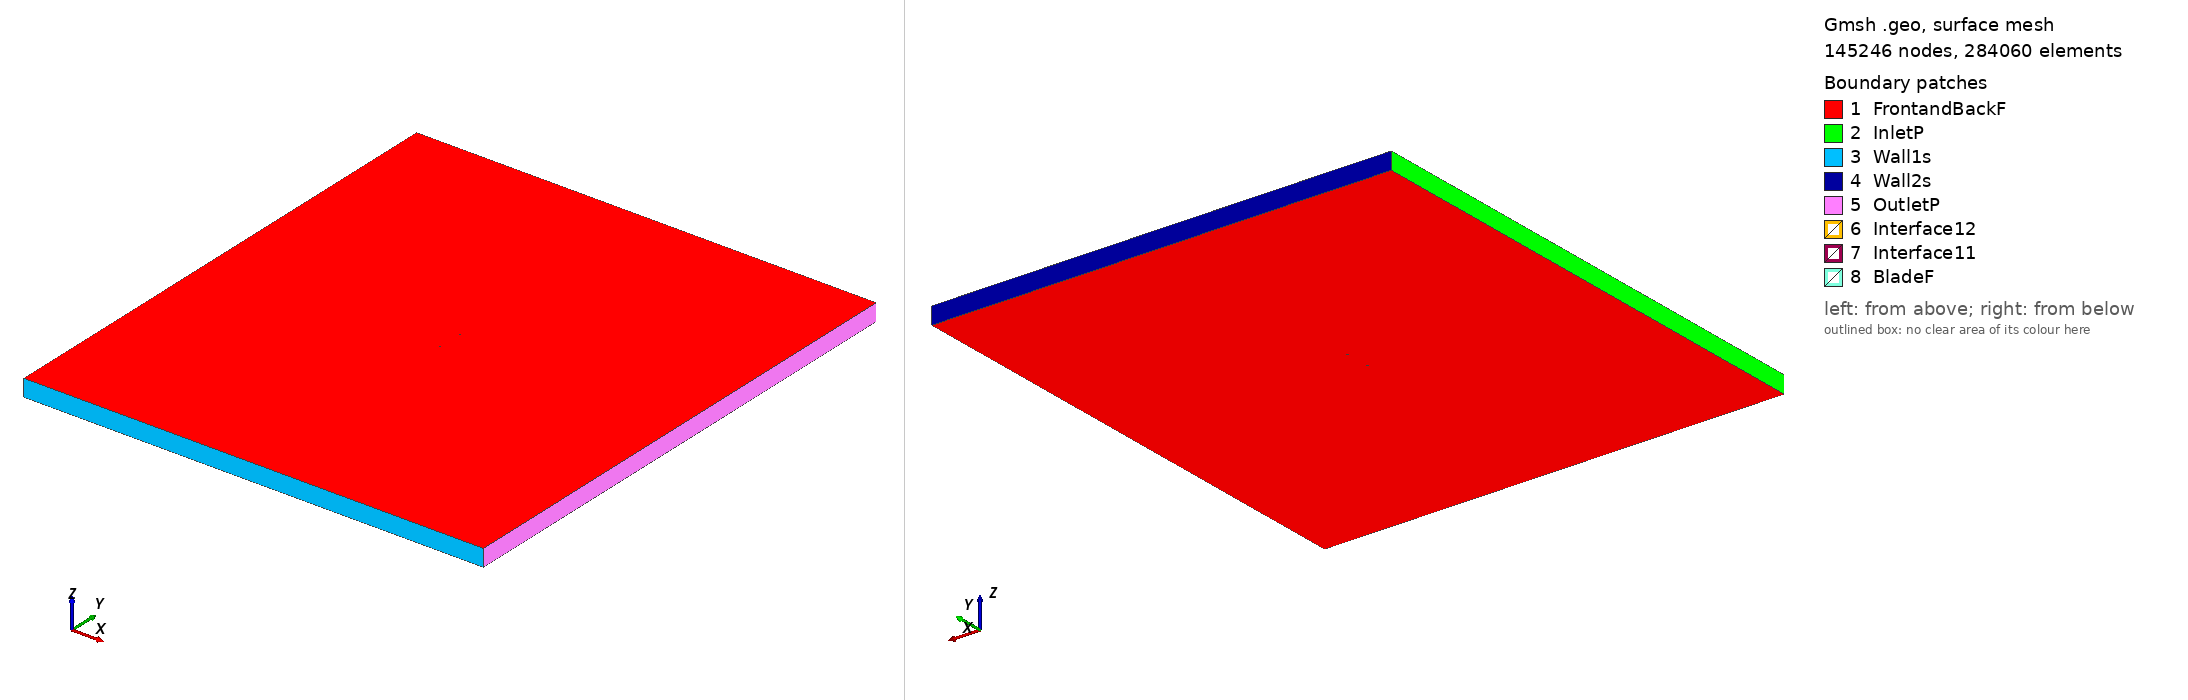

Gmsh geometry script, surface-meshed: 145246 nodes, 284060 surface elements. Boundary patches (legend numbers): 1 FrontandBackF, 2 InletP, 3 Wall1s, 4 Wall2s, 5 OutletP, 6 Interface12, 7 Interface11, 8 BladeF. Left view from above one corner, right view from below the opposite corner. Legend entries are the model's physical surfaces. The drawing asked Gmsh for element sizes between 1% and 20% of the model's largest extent; the script's own settings can give other sizes.

=== dga1182_tsr2_4.6927_aoa_-2.8808.geo (drawn) ===
SetFactory("OpenCASCADE");

Point(1) = {0.074851, 0.748406, 0, 1.0};
Point(2) = {0.073932, 0.748450, 0, 1.0};
Point(3) = {0.066056, 0.748840, 0, 1.0};
Point(4) = {0.050316, 0.749383, 0, 1.0};
Point(5) = {0.034579, 0.749848, 0, 1.0};
Point(6) = {0.018859, 0.750000, 0, 1.0};
Point(7) = {0.003146, 0.749995, 0, 1.0};
Point(8) = {-0.012551, 0.749676, 0, 1.0};
Point(9) = {-0.028224, 0.748888, 0, 1.0};
Point(10) = {-0.043874, 0.747629, 0, 1.0};
Point(11) = {-0.051604, 0.745119, 0, 1.0};
Point(12) = {-0.059476, 0.745430, 0, 1.0};
Point(13) = {-0.063371, 0.744762, 0, 1.0};
Point(14) = {-0.067266, 0.744095, 0, 1.0};
Point(15) = {-0.071137, 0.742957, 0, 1.0};
Point(16) = {-0.073056, 0.742075, 0, 1.0};
Point(17) = {-0.074905, 0.739782, 0, 1.0};
Point(18) = {-0.072903, 0.739019, 0, 1.0};
Point(19) = {-0.070924, 0.738725, 0, 1.0};
Point(20) = {-0.066974, 0.738296, 0, 1.0};
Point(21) = {-0.063032, 0.738023, 0, 1.0};
Point(22) = {-0.059098, 0.737906, 0, 1.0};
Point(23) = {-0.051241, 0.737909, 0, 1.0};
Point(24) = {-0.043393, 0.738068, 0, 1.0};
Point(25) = {-0.027625, 0.736976, 0, 1.0};
Point(26) = {-0.012023, 0.739175, 0, 1.0};
Point(27) = {0.003643, 0.740121, 0, 1.0};
Point(28) = {0.019293, 0.741380, 0, 1.0};
Point(29) = {0.034946, 0.742560, 0, 1.0};
Point(30) = {0.050580, 0.744133, 0, 1.0};
Point(31) = {0.066194, 0.746097, 0, 1.0};
Point(32) = {0.074015, 0.746805, 0, 1.0};
Point(33) = {0.074927, 0.746887, 0, 1.0};
Point(34) = {-0.074851, -0.748406, 0, 1.0};
Point(35) = {-0.073932, -0.748450, 0, 1.0};
Point(36) = {-0.066056, -0.748840, 0, 1.0};
Point(37) = {-0.050316, -0.749383, 0, 1.0};
Point(38) = {-0.034579, -0.749848, 0, 1.0};
Point(39) = {-0.018859, -0.750000, 0, 1.0};
Point(40) = {-0.003146, -0.749995, 0, 1.0};
Point(41) = {0.012551, -0.749676, 0, 1.0};
Point(42) = {0.028224, -0.748888, 0, 1.0};
Point(43) = {0.043874, -0.747629, 0, 1.0};
Point(44) = {0.051604, -0.745119, 0, 1.0};
Point(45) = {0.059476, -0.745430, 0, 1.0};
Point(46) = {0.063371, -0.744762, 0, 1.0};
Point(47) = {0.067266, -0.744095, 0, 1.0};
Point(48) = {0.071137, -0.742957, 0, 1.0};
Point(49) = {0.073056, -0.742075, 0, 1.0};
Point(50) = {0.074905, -0.739782, 0, 1.0};
Point(51) = {0.072903, -0.739019, 0, 1.0};
Point(52) = {0.070924, -0.738725, 0, 1.0};
Point(53) = {0.066974, -0.738296, 0, 1.0};
Point(54) = {0.063032, -0.738023, 0, 1.0};
Point(55) = {0.059098, -0.737906, 0, 1.0};
Point(56) = {0.051241, -0.737909, 0, 1.0};
Point(57) = {0.043393, -0.738068, 0, 1.0};
Point(58) = {0.027625, -0.736976, 0, 1.0};
Point(59) = {0.012023, -0.739175, 0, 1.0};
Point(60) = {-0.003643, -0.740121, 0, 1.0};
Point(61) = {-0.019293, -0.741380, 0, 1.0};
Point(62) = {-0.034946, -0.742560, 0, 1.0};
Point(63) = {-0.050580, -0.744133, 0, 1.0};
Point(64) = {-0.066194, -0.746097, 0, 1.0};
Point(65) = {-0.074015, -0.746805, 0, 1.0};
Point(66) = {-0.074927, -0.746887, 0, 1.0};

// Lines: first blade (splines 1-4)
Spline(1) = {1:33};
Spline(2) = {33,1};

// Lines: second blade (splines 5-8)
Spline(3) = {34:66};
Spline(4) = {66,34};

// Outer domain (points 20001-4 and lines)
Point(67) = {-13.50000000, -15.00000000, 0, 1.0};
Point(68) = {-13.50000000, 15.00000000, 0, 1.0};
Point(69) = {13.50000000, 15.00000000, 0, 1.0};
Point(70) = {13.50000000, -15.00000000, 0, 1.0};
Line(11) = {67, 68};
Line(12) = {68, 69};
Line(13) = {69, 70};
Line(14) = {67, 70};

// Interface (between moving and stationary domain) (circles)
Circle(9) = {0, 0, 0, 0.80000000, 0, 2*Pi};
Circle(10) = {0, 0, 0, 0.80000000, 0, 2*Pi};

// Loops collect Lines/Splines/etc (blade1, blade2, domain, first circle)
Line Loop(1) = {1:2};
Line Loop(2) = {3:4};
Line Loop(3) = {11,12,13,-14};
Line Loop(4) = {9};

// BooleanDifference cuts out the circle/interface from the domain
Plane Surface(1) = {3};
Plane Surface(2) = {4};
BooleanDifference{ Surface{1}; Delete;}{ Surface{2}; Delete;}

// This one cuts out the blades from the inner circle/interface
Line Loop(6) = {10};
Plane Surface(5) = {6};
Plane Surface(6) = {1};
Plane Surface(7) = {2};
BooleanDifference{ Surface{5}; Delete;}{ Surface{6,7}; Delete;}

// extrude to 3rd dimension
Extrude {0, 0, 1} {Surface{1}; Surface{5}; Layers{1}; Recombine;}

// Physical Surfaces are the named boundaries (patches)
Physical Surface("Interface11") = {12};
Physical Surface("Interface12") = {10};

// sides of domain
Physical Surface("InletP") = {6};
Physical Surface("OutletP") = {9};

// top and bottom of domain
Physical Surface("Wall1s") = {7};
Physical Surface("Wall2s") = {8};

// Check FrontandBackF by ensuring there is nothing in the 3rd dimension
Physical Surface("FrontandBackF") = {1,11,5,17};
Physical Surface("BladeF") = {13:16};
Physical Volume("Turbine") = {2};
Physical Volume("Farfield") = {1};

// settings for airfoil boundary layer
Field[1] = BoundaryLayer;
Field[1].EdgesList = {1:4};
Field[1].hwall_n = 1e-3;
Field[1].thickness = 1.5e-2;
Field[1].ratio = 1.05;
Field[1].Quads = 1;
BoundaryLayer Field = 1;

// control points for mesh (blade and interface)
// floor((arc length / 1.5mm)/ 2) -> Transfinite Line
Transfinite Line {1,3} = 100 Using Progression 1;
Transfinite Line {2,4} = 2 Using Progression 1;
Transfinite Line {9, 15} = 800 Using Progression 1;

// For more information on gmsh syntax, visit http://gmsh.info/doc/texinfo/gmsh.html
